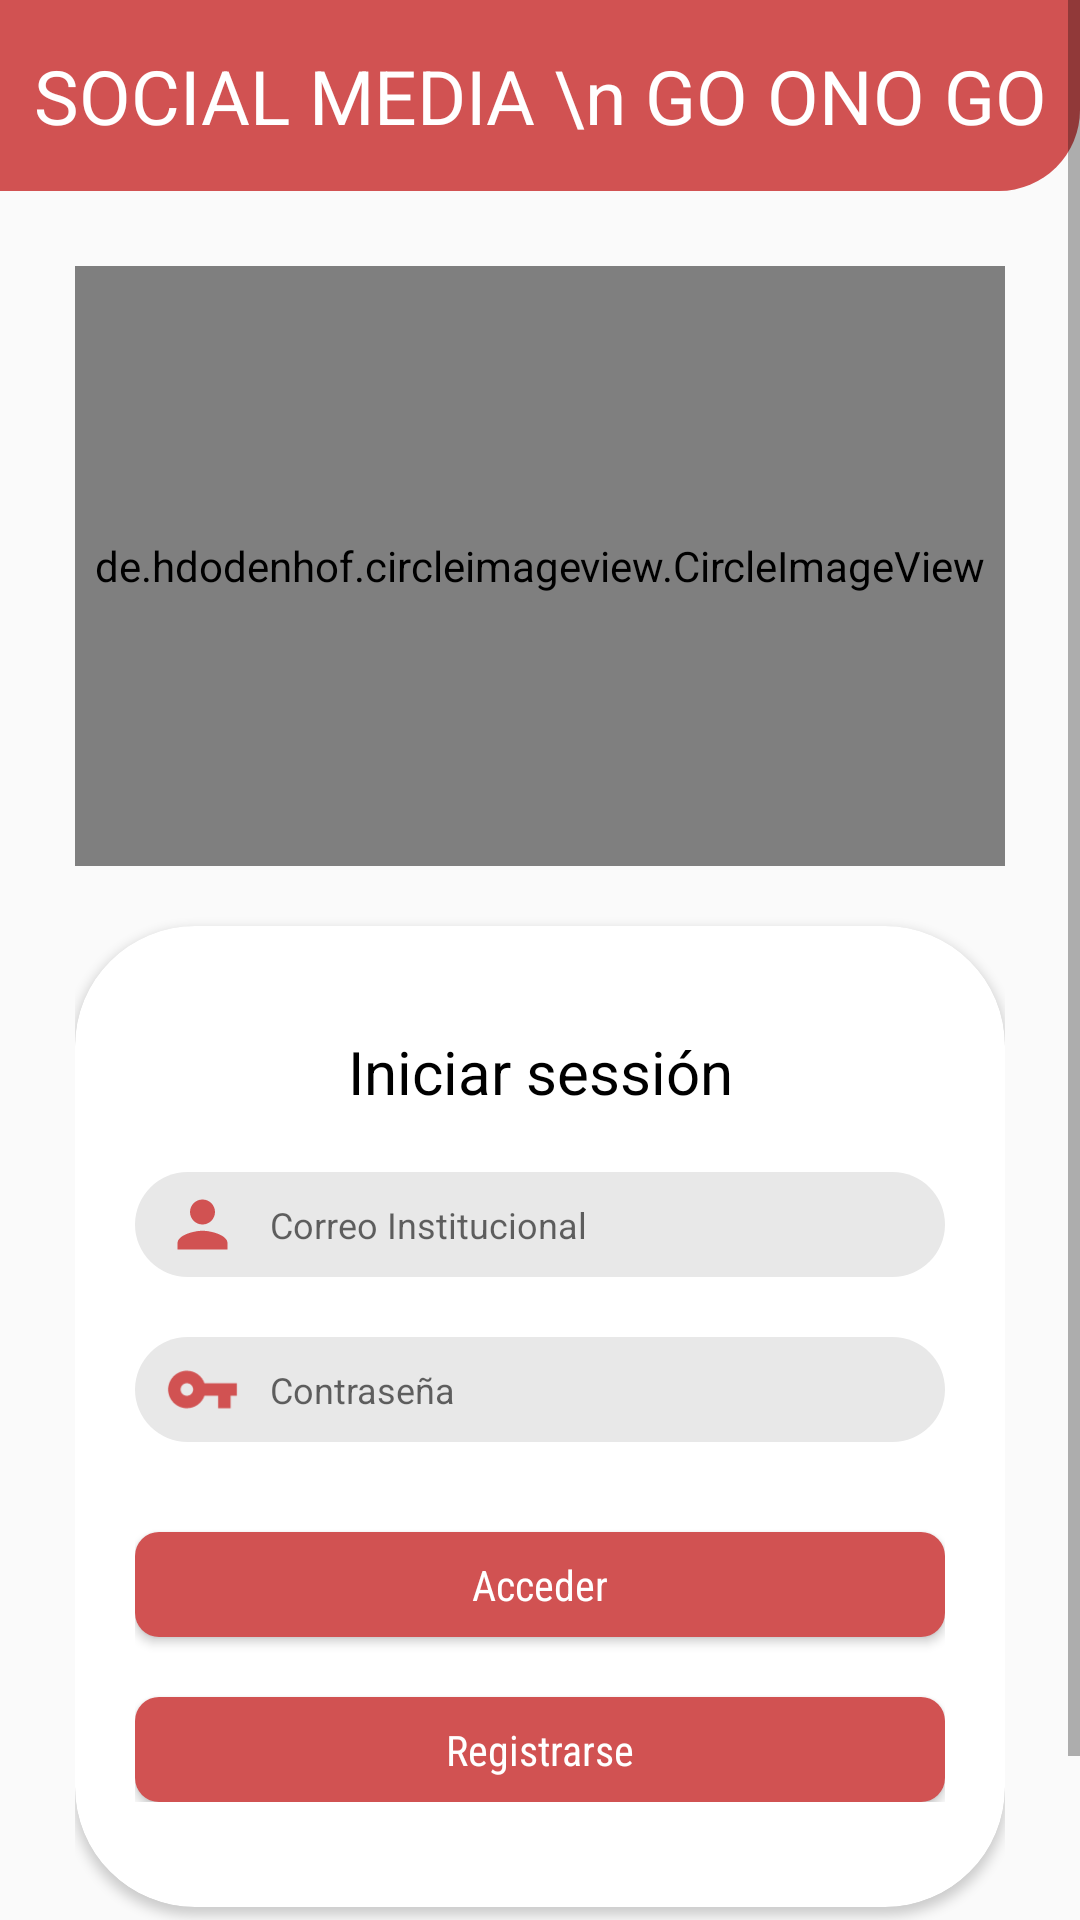

Layout XML and referenced resources for this Android screen:
<!-- AndroidManifest.xml: application theme Theme.Go_ono_Go -->
<!-- res/layout/activity_login.xml -->
<?xml version="1.0" encoding="utf-8"?>
<androidx.coordinatorlayout.widget.CoordinatorLayout
    xmlns:android="http://schemas.android.com/apk/res/android"
    xmlns:tools="http://schemas.android.com/tools"
    xmlns:app="http://schemas.android.com/apk/res-auto"
    android:layout_width="match_parent"
    android:layout_height="match_parent"
    tools:context=".Activities.LoginActivity">

    <ScrollView
        android:layout_width="match_parent"
        android:layout_height="match_parent">

        <LinearLayout
            android:layout_width="match_parent"
            android:layout_height="match_parent"
            android:orientation="vertical">

            <TextView
                app:shapeAppearanceOverlay="@style/ButtomShapeArrowRight"
                android:layout_width="match_parent"
                android:layout_height="wrap_content"
                android:textColor="@color/white"
                android:layout_gravity="center"
                android:background="@drawable/rectangle_login_background"
                android:gravity="center"
                android:textSize="25dp"
                android:paddingTop="15dp"
                android:paddingBottom="15dp"
                android:text="SOCIAL MEDIA \n GO ONO GO"/>

            <LinearLayout
                android:layout_width="match_parent"
                android:layout_height="match_parent"
                android:padding="25dp"
                android:orientation="vertical">

                <de.hdodenhof.circleimageview.CircleImageView
                    android:layout_width="match_parent"
                    android:layout_height="200dp"
                    android:layout_gravity="center"
                    android:src="@mipmap/ic_logo" />

                <androidx.cardview.widget.CardView
                    android:layout_width="match_parent"
                    app:cardCornerRadius="40dp"
                    android:elevation="10dp"
                    android:layout_marginTop="20dp"
                    android:layout_height="wrap_content">

                    <androidx.appcompat.widget.LinearLayoutCompat
                        android:layout_width="match_parent"
                        android:layout_marginLeft="20dp"
                        android:layout_marginRight="20dp"
                        android:layout_marginTop="35dp"
                        android:layout_marginBottom="35dp"
                        android:layout_height="match_parent"
                        android:orientation="vertical">

                        <com.google.android.material.textview.MaterialTextView
                            android:layout_width="match_parent"
                            android:layout_height="wrap_content"
                            android:textSize="20dp"
                            android:gravity="center"
                            android:textColor="@color/black"
                            android:text="Iniciar sessión"/>

                        <LinearLayout
                            android:layout_width="match_parent"
                            android:layout_height="wrap_content"
                            android:layout_marginTop="20dp"
                            android:paddingLeft="10dp"
                            android:paddingRight="10dp"
                            android:paddingTop="5dp"
                            android:paddingBottom="5dp"
                            android:layout_gravity="center"
                            android:gravity="center"
                            android:background="@drawable/background_gray_rounded"
                            android:orientation="horizontal">

                            <ImageView
                                android:layout_width="25dp"
                                android:layout_height="25dp"
                                android:src="@drawable/ic_person"></ImageView>

                            <com.google.android.material.textfield.TextInputEditText
                                android:id="@+id/edtEmail"
                                android:layout_width="0dp"
                                android:layout_marginLeft="10dp"
                                android:hint="Correo Institucional"
                                android:inputType="textEmailAddress"
                                android:textSize="12dp"
                                android:textColor="@color/redDark"
                                android:background="@null"
                                android:layout_height="wrap_content"
                                android:layout_weight="1"/>

                        </LinearLayout>


                        <LinearLayout
                            android:layout_width="match_parent"
                            android:layout_height="wrap_content"
                            android:layout_marginTop="20dp"
                            android:paddingLeft="10dp"
                            android:paddingRight="10dp"
                            android:paddingTop="5dp"
                            android:paddingBottom="5dp"
                            android:layout_gravity="center"
                            android:gravity="center"
                            android:background="@drawable/background_gray_rounded"
                            android:orientation="horizontal">

                            <ImageView
                                android:layout_width="25dp"
                                android:layout_height="25dp"
                                android:src="@drawable/ic_password"></ImageView>

                            <com.google.android.material.textfield.TextInputEditText
                                android:id="@+id/edtPassword"
                                android:layout_width="0dp"
                                android:inputType="textWebPassword"
                                android:layout_marginLeft="10dp"
                                android:hint="Contraseña"
                                android:textIsSelectable="false"
                                android:textSize="12dp"
                                android:textColor="@color/redDark"
                                android:background="@null"
                                android:layout_height="wrap_content"
                                android:layout_weight="1"/>

                        </LinearLayout>


                        <Button
                            android:id="@+id/btnAcceder"
                            android:layout_width="match_parent"
                            android:layout_marginTop="30dp"
                            android:textColor="@color/white"
                            android:background="@drawable/ic_button_rounded_red"
                            android:layout_height="35dp"
                            android:fontFamily="sans-serif-condensed"
                            android:textAllCaps="false"
                            android:text="Acceder"/>

                        <Button
                            android:id="@+id/btnRegistrarse"
                            android:layout_width="match_parent"
                            android:layout_marginTop="20dp"
                            android:fontFamily="sans-serif-condensed"
                            android:textAllCaps="false"
                            android:textColor="@color/white"
                            android:background="@drawable/ic_button_rounded_red"
                            android:layout_height="35dp"
                            android:text="Registrarse"/>



                    </androidx.appcompat.widget.LinearLayoutCompat>

                </androidx.cardview.widget.CardView>


                <LinearLayout
                    android:layout_width="match_parent"
                    android:orientation="horizontal"
                    android:layout_gravity="center"
                    android:layout_marginTop="20dp"
                    android:gravity="center"
                    android:layout_height="wrap_content">

                    <com.google.android.material.textview.MaterialTextView
                        android:layout_width="wrap_content"
                        android:layout_height="wrap_content"
                        android:text="¿Olvidaste tu contraseña?"/>

                    <com.google.android.material.textview.MaterialTextView
                        android:id="@+id/txtRegister"
                        android:layout_width="wrap_content"
                        android:layout_height="wrap_content"
                        android:focusable="false"
                        android:textColor="@color/redDark"
                        android:layout_marginLeft="5dp"
                        android:text="Click Aquí"/>


                </LinearLayout>


            </LinearLayout>









        </LinearLayout>

    </ScrollView>


  </androidx.coordinatorlayout.widget.CoordinatorLayout>
<!-- resources referenced by this layout -->
<resources>
  <color name="black">#FF000000</color>
  <color name="redDark">#d15252</color>
  <color name="white">#FFFFFFFF</color>
  <!-- drawable background_gray_rounded (drawable) -->
  <?xml version="1.0" encoding="utf-8"?>
  <shape xmlns:android="http://schemas.android.com/apk/res/android">
      <corners android:radius="30dp"/>
      <solid android:color="@color/grayLight"/>
  </shape>
  <!-- drawable ic_button_rounded_red (drawable) -->
  <?xml version="1.0" encoding="utf-8"?>
  <shape xmlns:android="http://schemas.android.com/apk/res/android">
      <corners android:radius="8dp"/>
      <solid android:color="@color/redDark"/>
  </shape>
  <!-- drawable ic_password (drawable) -->
  <vector android:height="100dp" android:tint="#D15252"
      android:viewportHeight="24" android:viewportWidth="24"
      android:width="100dp" xmlns:android="http://schemas.android.com/apk/res/android">
      <path android:fillColor="@android:color/white" android:pathData="M12.65,10C11.83,7.67 9.61,6 7,6c-3.31,0 -6,2.69 -6,6s2.69,6 6,6c2.61,0 4.83,-1.67 5.65,-4H17v4h4v-4h2v-4H12.65zM7,14c-1.1,0 -2,-0.9 -2,-2s0.9,-2 2,-2 2,0.9 2,2 -0.9,2 -2,2z"/>
  </vector>
  <!-- drawable ic_person (drawable) -->
  <vector android:height="24dp" android:tint="#D15252"
      android:viewportHeight="24" android:viewportWidth="24"
      android:width="24dp" xmlns:android="http://schemas.android.com/apk/res/android">
      <path android:fillColor="@android:color/white" android:pathData="M12,12c2.21,0 4,-1.79 4,-4s-1.79,-4 -4,-4 -4,1.79 -4,4 1.79,4 4,4zM12,14c-2.67,0 -8,1.34 -8,4v2h16v-2c0,-2.66 -5.33,-4 -8,-4z"/>
  </vector>
  <!-- drawable rectangle_login_background (drawable) -->
  <?xml version="1.0" encoding="utf-8"?>
  <shape xmlns:android="http://schemas.android.com/apk/res/android">
  
      <corners
          android:bottomLeftRadius="0dp"
          android:bottomRightRadius="27dp"
          android:topLeftRadius="0dp"
          android:topRightRadius="0dp" />
  
      <solid
          android:color="@color/redDark" />
  
      <size
          android:width="182dp"
          android:height="54dp"
          />
  </shape>
  <!-- mipmap ic_logo: png bitmap (mipmap-hdpi, 3486 bytes) -->
  <style name="ButtomShapeArrowRight">
          <item name="cornerFamily">rounded</item>
          <item name="cornerSize">4dp</item>
          <item name="cornerFamilyTopRight">cut</item>
          <item name="cornerFamilyBottomRight">cut</item>
          <item name="cornerSizeTopRight">50%</item>
          <item name="cornerSizeBottomRight">50%</item>
      </style>
  <style name="Theme.Go_ono_Go" parent="Theme.AppCompat.Light.NoActionBar">
          
          <item name="colorPrimary">@color/purple_500</item>
          <item name="colorPrimaryVariant">@color/purple_700</item>
          <item name="colorOnPrimary">@color/white</item>
          
          <item name="colorSecondary">@color/teal_200</item>
          <item name="colorSecondaryVariant">@color/teal_700</item>
          <item name="colorOnSecondary">@color/black</item>
          
          <item name="android:statusBarColor" tools:targetApi="l">?attr/colorPrimaryVariant</item>
          
      </style>
  <color name="grayLight">#e8e8e8</color>
  <color name="purple_500">#FF6200EE</color>
  <color name="purple_700">#FF3700B3</color>
  <color name="teal_200">#FF03DAC5</color>
  <color name="teal_700">#FF018786</color>
</resources>
